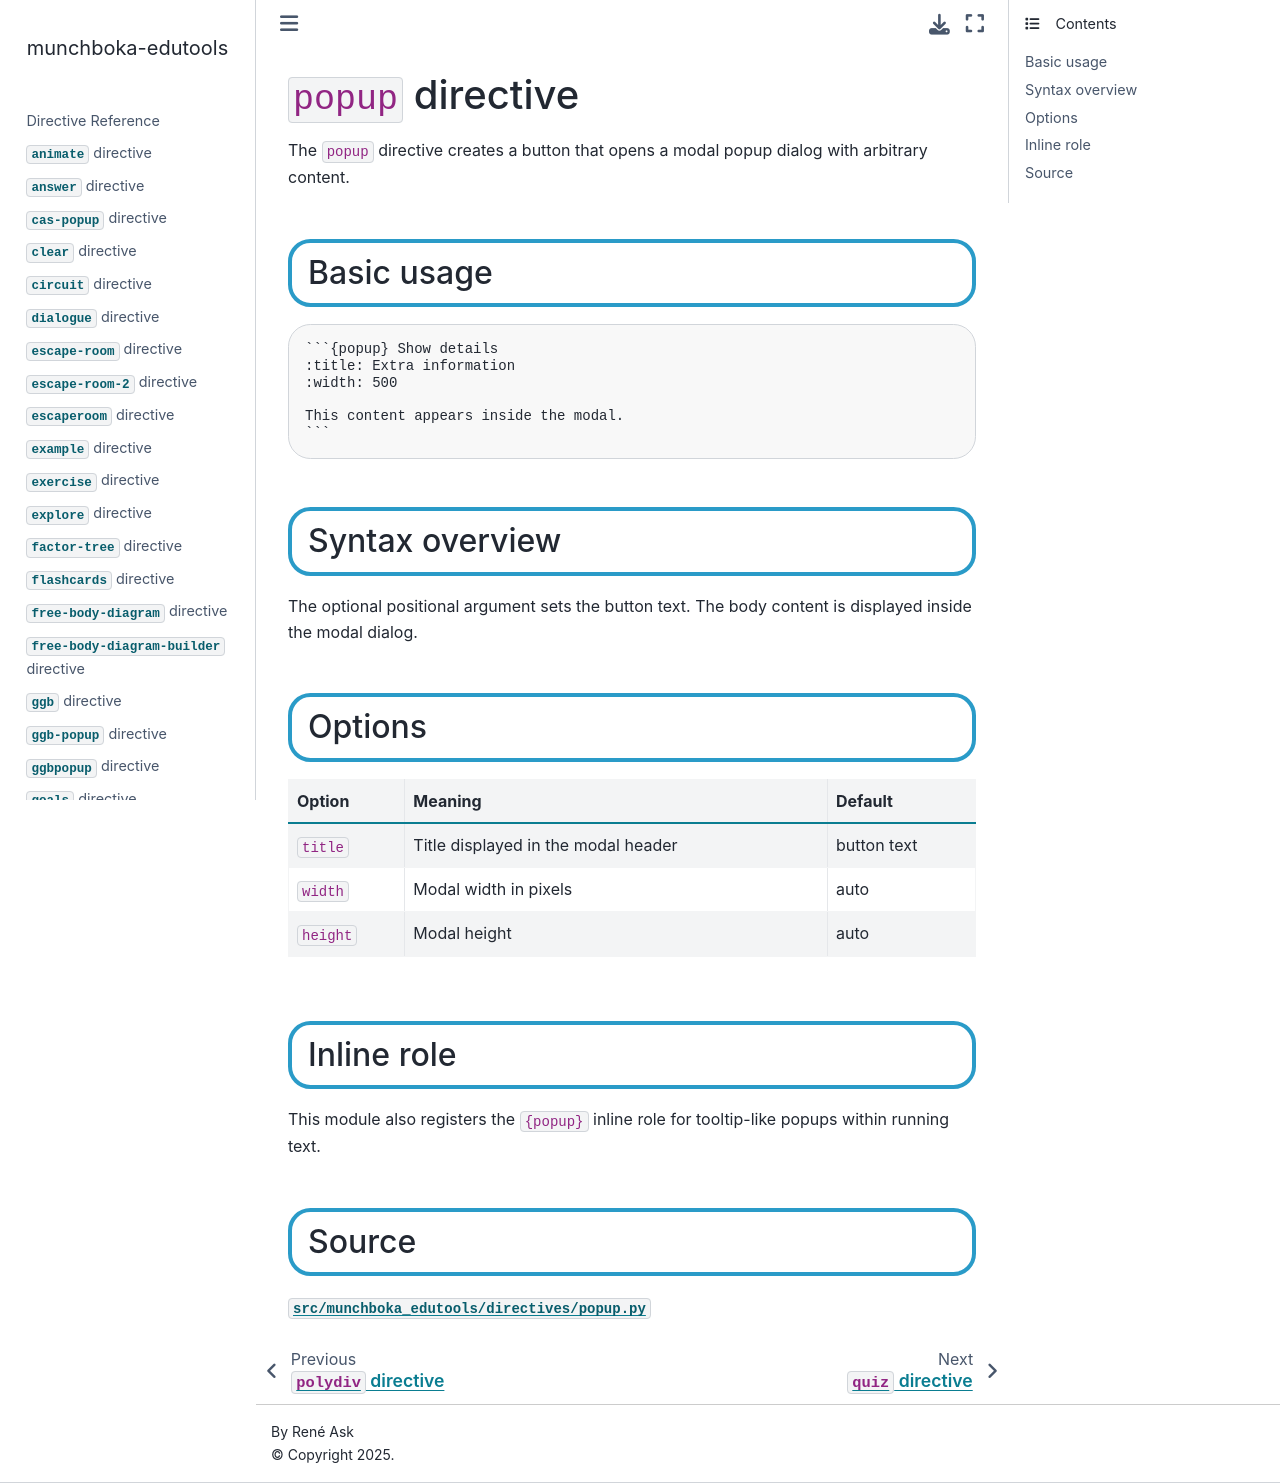

repository: reneaas/munchboka-edutools · page: docs/popup.html · generator: jekyll

# `popup` directive

The `popup` directive creates a button that opens a modal popup dialog with arbitrary content.

## Basic usage

````markdown
```{popup} Show details
:title: Extra information
:width: 500

This content appears inside the modal.
```
````

```{popup} Show details
:title: Extra information
:width: 500

This content appears inside the modal.
```

## Syntax overview

The optional positional argument sets the button text. The body content is displayed inside the modal dialog.

## Options

| Option | Meaning | Default |
|---|---|---|
| `title` | Title displayed in the modal header | button text |
| `width` | Modal width in pixels | auto |
| `height` | Modal height | auto |

## Inline role

This module also registers the `{popup}` inline role for tooltip-like popups within running text.

## Source

[`src/munchboka_edutools/directives/popup.py`](https://github.com/reneaas/munchboka-edutools/blob/main/src/munchboka_edutools/directives/popup.py)
